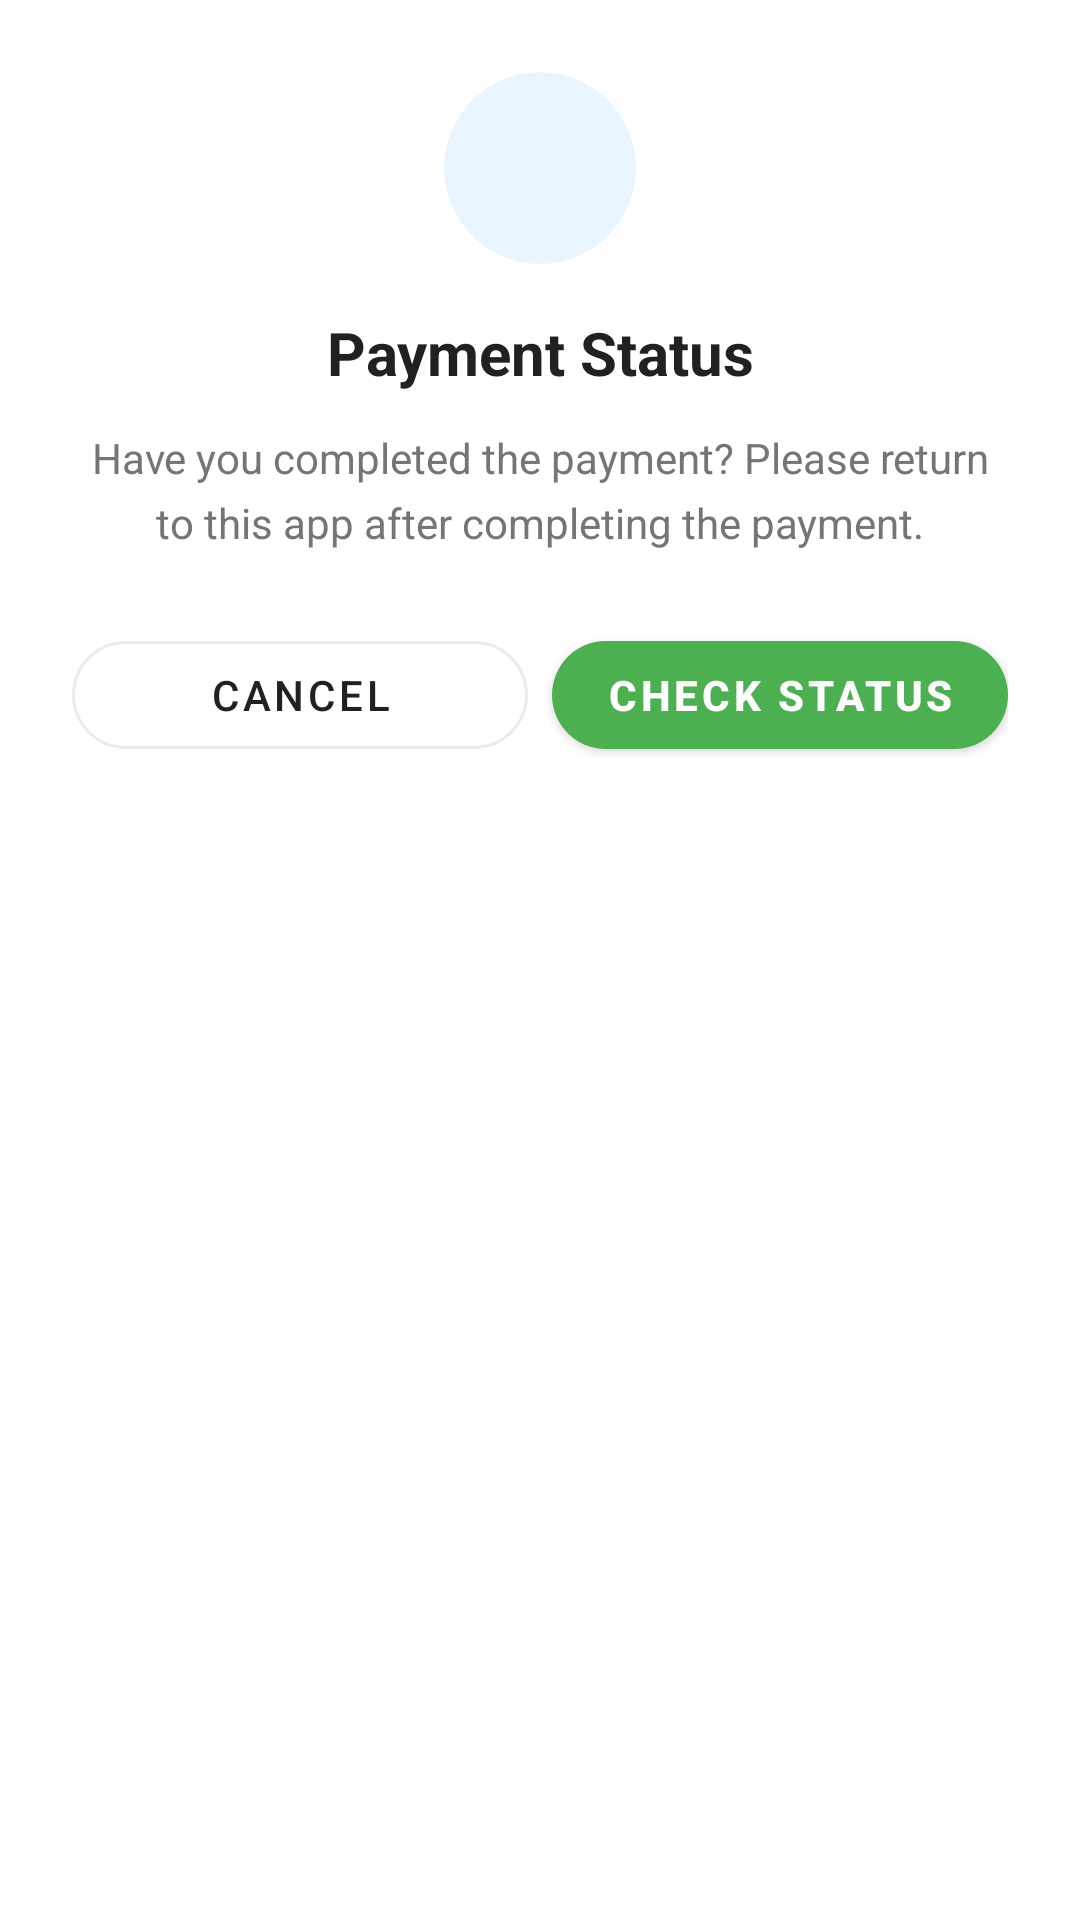

Here is an Android app screen rendered from its layout file. Give the layout XML and the strings, colors and styles it references.
<!-- AndroidManifest.xml: application theme Theme.FoodOrderingSystem -->
<!-- res/layout/dialog_payment_status.xml -->
<?xml version="1.0" encoding="utf-8"?>
<LinearLayout xmlns:android="http://schemas.android.com/apk/res/android"
    xmlns:app="http://schemas.android.com/apk/res-auto"
    android:layout_width="match_parent"
    android:layout_height="wrap_content"
    android:orientation="vertical"
    android:padding="24dp"
    android:background="@drawable/dialog_background">

    
    <LinearLayout
        android:layout_width="match_parent"
        android:layout_height="wrap_content"
        android:gravity="center"
        android:layout_marginBottom="16dp">

        <com.google.android.material.card.MaterialCardView
            android:layout_width="64dp"
            android:layout_height="64dp"
            app:cardCornerRadius="32dp"
            app:cardBackgroundColor="@color/info"
            app:cardElevation="0dp"
            android:alpha="0.1">

            <ImageView
                android:layout_width="32dp"
                android:layout_height="32dp"
                android:layout_gravity="center"
                android:src="@android:drawable/ic_dialog_info"
                android:tint="@color/info" />
        </com.google.android.material.card.MaterialCardView>
    </LinearLayout>

    
    <TextView
        android:id="@+id/tvStatusTitle"
        android:layout_width="match_parent"
        android:layout_height="wrap_content"
        android:text="Payment Status"
        android:textSize="20sp"
        android:textStyle="bold"
        android:textColor="@color/text_primary"
        android:gravity="center"
        android:layout_marginBottom="12dp" />

    
    <TextView
        android:id="@+id/tvStatusMessage"
        android:layout_width="match_parent"
        android:layout_height="wrap_content"
        android:text="Have you completed the payment? Please return to this app after completing the payment."
        android:textSize="14sp"
        android:textColor="@color/text_secondary"
        android:gravity="center"
        android:lineSpacingMultiplier="1.3"
        android:layout_marginBottom="24dp" />

    
    <LinearLayout
        android:layout_width="match_parent"
        android:layout_height="wrap_content"
        android:orientation="horizontal"
        android:gravity="end">

        <com.google.android.material.button.MaterialButton
            android:id="@+id/btnCancelPayment"
            android:layout_width="0dp"
            android:layout_height="48dp"
            android:layout_weight="1"
            android:text="Cancel"
            android:textSize="14sp"
            android:textColor="@color/text_primary"
            style="@style/Widget.MaterialComponents.Button.OutlinedButton"
            app:cornerRadius="24dp"
            app:strokeColor="@color/divider"
            app:strokeWidth="1dp"
            android:layout_marginEnd="8dp" />

        <com.google.android.material.button.MaterialButton
            android:id="@+id/btnCheckStatus"
            android:layout_width="0dp"
            android:layout_height="48dp"
            android:layout_weight="1"
            android:text="Check Status"
            android:textSize="14sp"
            android:textStyle="bold"
            android:textColor="@color/text_white"
            app:cornerRadius="24dp"
            app:backgroundTint="@color/green_primary"
            app:elevation="2dp" />
    </LinearLayout>

</LinearLayout>
<!-- resources referenced by this layout -->
<resources>
  <color name="divider">#E9ECEF</color>
  <color name="green_primary">#4CAF50</color>
  <color name="info">#2196F3</color>
  <color name="text_primary">#212121</color>
  <color name="text_secondary">#757575</color>
  <color name="text_white">#FFFFFF</color>
  <style name="Theme.FoodOrderingSystem" parent="Theme.MaterialComponents.DayNight.NoActionBar">
          
          <item name="colorPrimary">@color/green_primary</item>
          <item name="colorPrimaryVariant">@color/green_primary_dark</item>
          <item name="colorOnPrimary">@color/text_white</item>
          
          <item name="colorSecondary">@color/green_accent</item>
          <item name="colorSecondaryVariant">@color/green_primary_light</item>
          <item name="colorOnSecondary">@color/black</item>
          
          <item name="android:statusBarColor">?attr/colorPrimaryVariant</item>
          
      </style>
  <color name="green_primary_dark">#388E3C</color>
  <color name="green_accent">#8BC34A</color>
  <color name="green_primary_light">#C8E6C9</color>
  <color name="black">#FF000000</color>
</resources>
